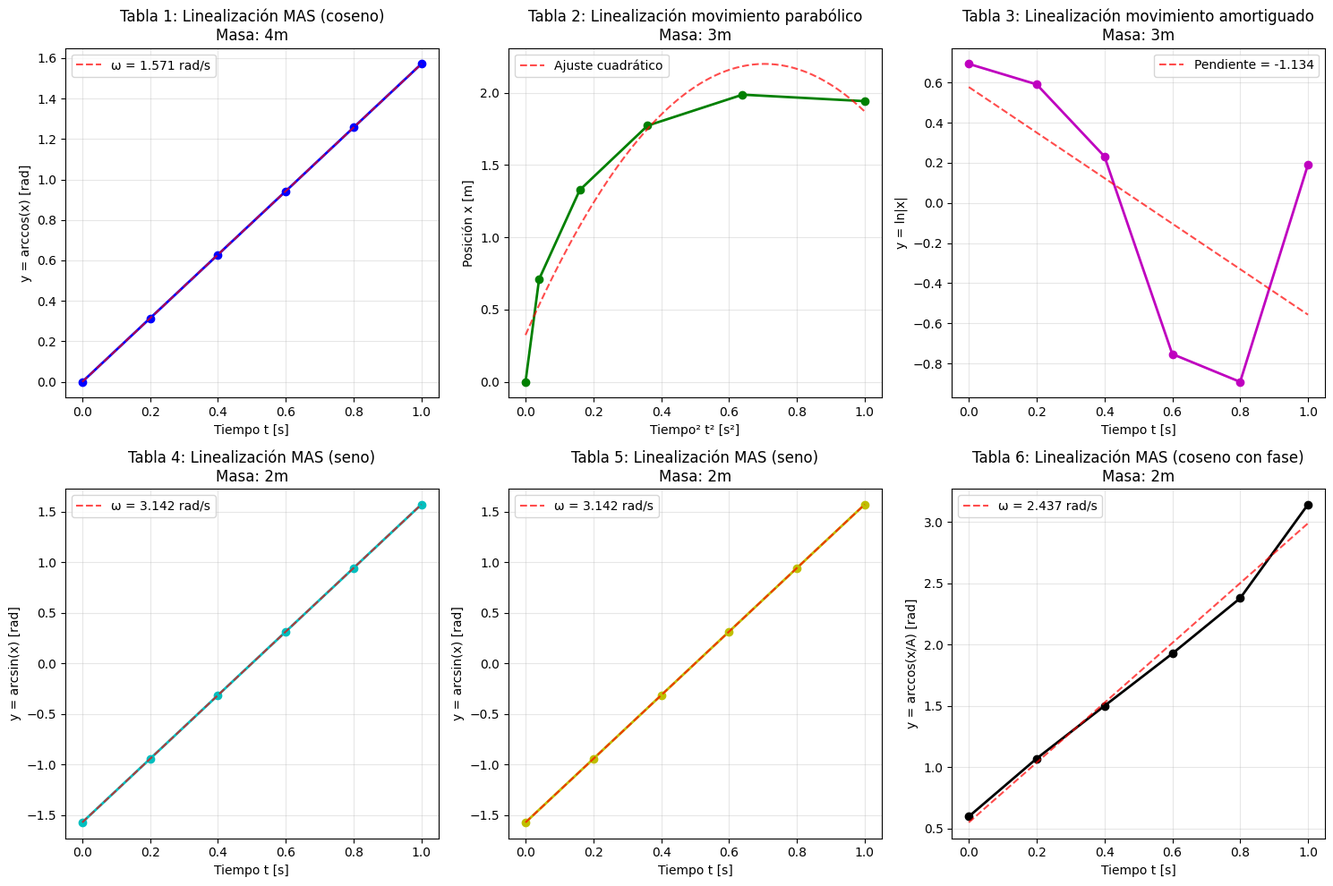

Source code (Python):
import numpy as np
import matplotlib.pyplot as plt
import math

# Configuración de gráficas
plt.style.use('default')
fig, axes = plt.subplots(2, 3, figsize=(15, 10))
axes = axes.flatten()

# =============================================================================
# TABLA 1: Partícula con masa 4m - MAS (coseno)
# =============================================================================
t1 = np.array([0.000, 0.200, 0.400, 0.600, 0.800, 1.000])
x1 = np.array([1.000, 0.951, 0.809, 0.588, 0.309, 0.000])
A1 = 1.000

# Cambio de variable: y = arccos(x/A)
y1 = np.arccos(x1/A1)

axes[0].plot(t1, y1, 'bo-', linewidth=2, markersize=6)
axes[0].set_xlabel('Tiempo t [s]')
axes[0].set_ylabel('y = arccos(x) [rad]')
axes[0].set_title('Tabla 1: Linealización MAS (coseno)\nMasa: 4m')
axes[0].grid(True, alpha=0.3)

# Ajuste lineal
coef1 = np.polyfit(t1, y1, 1)
linea1 = np.poly1d(coef1)
axes[0].plot(t1, linea1(t1), 'r--', alpha=0.7, label=f'ω = {coef1[0]:.3f} rad/s')
axes[0].legend()

# =============================================================================
# TABLA 2: Partícula con masa 3m - Movimiento parabólico
# =============================================================================
t2 = np.array([0.000, 0.200, 0.400, 0.600, 0.800, 1.000])
x2 = np.array([0.000, 0.710, 1.327, 1.772, 1.986, 1.941])
t2_cuad = t2**2

axes[1].plot(t2_cuad, x2, 'go-', linewidth=2, markersize=6)
axes[1].set_xlabel('Tiempo² t² [s²]')
axes[1].set_ylabel('Posición x [m]')
axes[1].set_title('Tabla 2: Linealización movimiento parabólico\nMasa: 3m')
axes[1].grid(True, alpha=0.3)

# Ajuste cuadrático (para comparar)
coef2 = np.polyfit(t2_cuad, x2, 2)
linea2 = np.poly1d(coef2)
t_fit = np.linspace(0, 1, 100)
axes[1].plot(t_fit**2, linea2(t_fit**2), 'r--', alpha=0.7, label='Ajuste cuadrático')
axes[1].legend()

# =============================================================================
# TABLA 3: Partícula con masa 3m - Movimiento amortiguado
# =============================================================================
t3 = np.array([0.000, 0.200, 0.400, 0.600, 0.800, 1.000])
x3 = np.array([2.000, 1.806, 1.261, 0.471, -0.410, -1.211])

# Cambio de variable: y = ln|x| (valor absoluto para números negativos)
y3 = np.log(np.abs(x3))

axes[2].plot(t3, y3, 'mo-', linewidth=2, markersize=6)
axes[2].set_xlabel('Tiempo t [s]')
axes[2].set_ylabel('y = ln|x|')
axes[2].set_title('Tabla 3: Linealización movimiento amortiguado\nMasa: 3m')
axes[2].grid(True, alpha=0.3)

# Ajuste lineal
coef3 = np.polyfit(t3, y3, 1)
linea3 = np.poly1d(coef3)
axes[2].plot(t3, linea3(t3), 'r--', alpha=0.7, label=f'Pendiente = {coef3[0]:.3f}')
axes[2].legend()

# =============================================================================
# TABLA 4: Partícula con masa 2m - MAS (seno)
# =============================================================================
t4 = np.array([0.000, 0.200, 0.400, 0.600, 0.800, 1.000])
x4 = np.array([-1.000, -0.809, -0.309, 0.309, 0.809, 1.000])
A4 = 1.000

# Cambio de variable: y = arcsin(x/A)
y4 = np.arcsin(x4/A4)

axes[3].plot(t4, y4, 'co-', linewidth=2, markersize=6)
axes[3].set_xlabel('Tiempo t [s]')
axes[3].set_ylabel('y = arcsin(x) [rad]')
axes[3].set_title('Tabla 4: Linealización MAS (seno)\nMasa: 2m')
axes[3].grid(True, alpha=0.3)

# Ajuste lineal
coef4 = np.polyfit(t4, y4, 1)
linea4 = np.poly1d(coef4)
axes[3].plot(t4, linea4(t4), 'r--', alpha=0.7, label=f'ω = {coef4[0]:.3f} rad/s')
axes[3].legend()

# =============================================================================
# TABLA 5: Partícula con masa 2m - MAS (seno) - Igual a Tabla 4
# =============================================================================
t5 = np.array([0.000, 0.200, 0.400, 0.600, 0.800, 1.000])
x5 = np.array([-1.000, -0.809, -0.309, 0.309, 0.809, 1.000])
A5 = 1.000

# Cambio de variable: y = arcsin(x/A)
y5 = np.arcsin(x5/A5)

axes[4].plot(t5, y5, 'yo-', linewidth=2, markersize=6)
axes[4].set_xlabel('Tiempo t [s]')
axes[4].set_ylabel('y = arcsin(x) [rad]')
axes[4].set_title('Tabla 5: Linealización MAS (seno)\nMasa: 2m')
axes[4].grid(True, alpha=0.3)

# Ajuste lineal
coef5 = np.polyfit(t5, y5, 1)
linea5 = np.poly1d(coef5)
axes[4].plot(t5, linea5(t5), 'r--', alpha=0.7, label=f'ω = {coef5[0]:.3f} rad/s')
axes[4].legend()

# =============================================================================
# TABLA 6: Partícula con masa 2m - MAS (coseno con fase)
# =============================================================================
t6 = np.array([0.000, 0.200, 0.400, 0.600, 0.800, 1.000])
x6 = np.array([0.707, 0.410, 0.060, -0.298, -0.618, -0.856])
A6 = 0.856  # Aproximado del máximo desplazamiento

# Cambio de variable: y = arccos(x/A)
y6 = np.arccos(x6/A6)

axes[5].plot(t6, y6, 'ko-', linewidth=2, markersize=6)
axes[5].set_xlabel('Tiempo t [s]')
axes[5].set_ylabel('y = arccos(x/A) [rad]')
axes[5].set_title('Tabla 6: Linealización MAS (coseno con fase)\nMasa: 2m')
axes[5].grid(True, alpha=0.3)

# Ajuste lineal
coef6 = np.polyfit(t6, y6, 1)
linea6 = np.poly1d(coef6)
axes[5].plot(t6, linea6(t6), 'r--', alpha=0.7, label=f'ω = {coef6[0]:.3f} rad/s')
axes[5].legend()

# Ajustar layout y mostrar
plt.tight_layout()
plt.show()

# =============================================================================
# TABLAS DE DATOS LINEALIZADOS
# =============================================================================
print("=" * 60)
print("TABLAS DE DATOS LINEALIZADOS")
print("=" * 60)

print("\nTabla 1 - Linealización MAS (coseno):")
print("t[s]    x[m]    y=arccos(x)[rad]")
for i in range(len(t1)):
    print(f"{t1[i]:.3f}   {x1[i]:.3f}   {y1[i]:.3f}")

print("\nTabla 2 - Linealización movimiento parabólico:")
print("t[s]    t²[s²]    x[m]")
for i in range(len(t2)):
    print(f"{t2[i]:.3f}   {t2_cuad[i]:.3f}   {x2[i]:.3f}")

print("\nTabla 3 - Linealización movimiento amortiguado:")
print("t[s]    x[m]    y=ln|x|")
for i in range(len(t3)):
    print(f"{t3[i]:.3f}   {x3[i]:.3f}   {y3[i]:.3f}")

print("\nTabla 4 - Linealización MAS (seno):")
print("t[s]    x[m]    y=arcsin(x)[rad]")
for i in range(len(t4)):
    print(f"{t4[i]:.3f}   {x4[i]:.3f}   {y4[i]:.3f}")

print("\nTabla 5 - Linealización MAS (seno):")
print("t[s]    x[m]    y=arcsin(x)[rad]")
for i in range(len(t5)):
    print(f"{t5[i]:.3f}   {x5[i]:.3f}   {y5[i]:.3f}")

print("\nTabla 6 - Linealización MAS (coseno con fase):")
print("t[s]    x[m]    y=arccos(x/A)[rad]")
for i in range(len(t6)):
    print(f"{t6[i]:.3f}   {x6[i]:.3f}   {y6[i]:.3f}")

# =============================================================================
# RESUMEN DE FRECUENCIAS ANGULARES
# =============================================================================
print("\n" + "=" * 60)
print("RESUMEN DE FRECUENCIAS ANGULARES")
print("=" * 60)
print(f"Tabla 1 (4m): ω = {coef1[0]:.3f} rad/s")
print(f"Tabla 4 (2m): ω = {coef4[0]:.3f} rad/s") 
print(f"Tabla 5 (2m): ω = {coef5[0]:.3f} rad/s")
print(f"Tabla 6 (2m): ω = {coef6[0]:.3f} rad/s")
